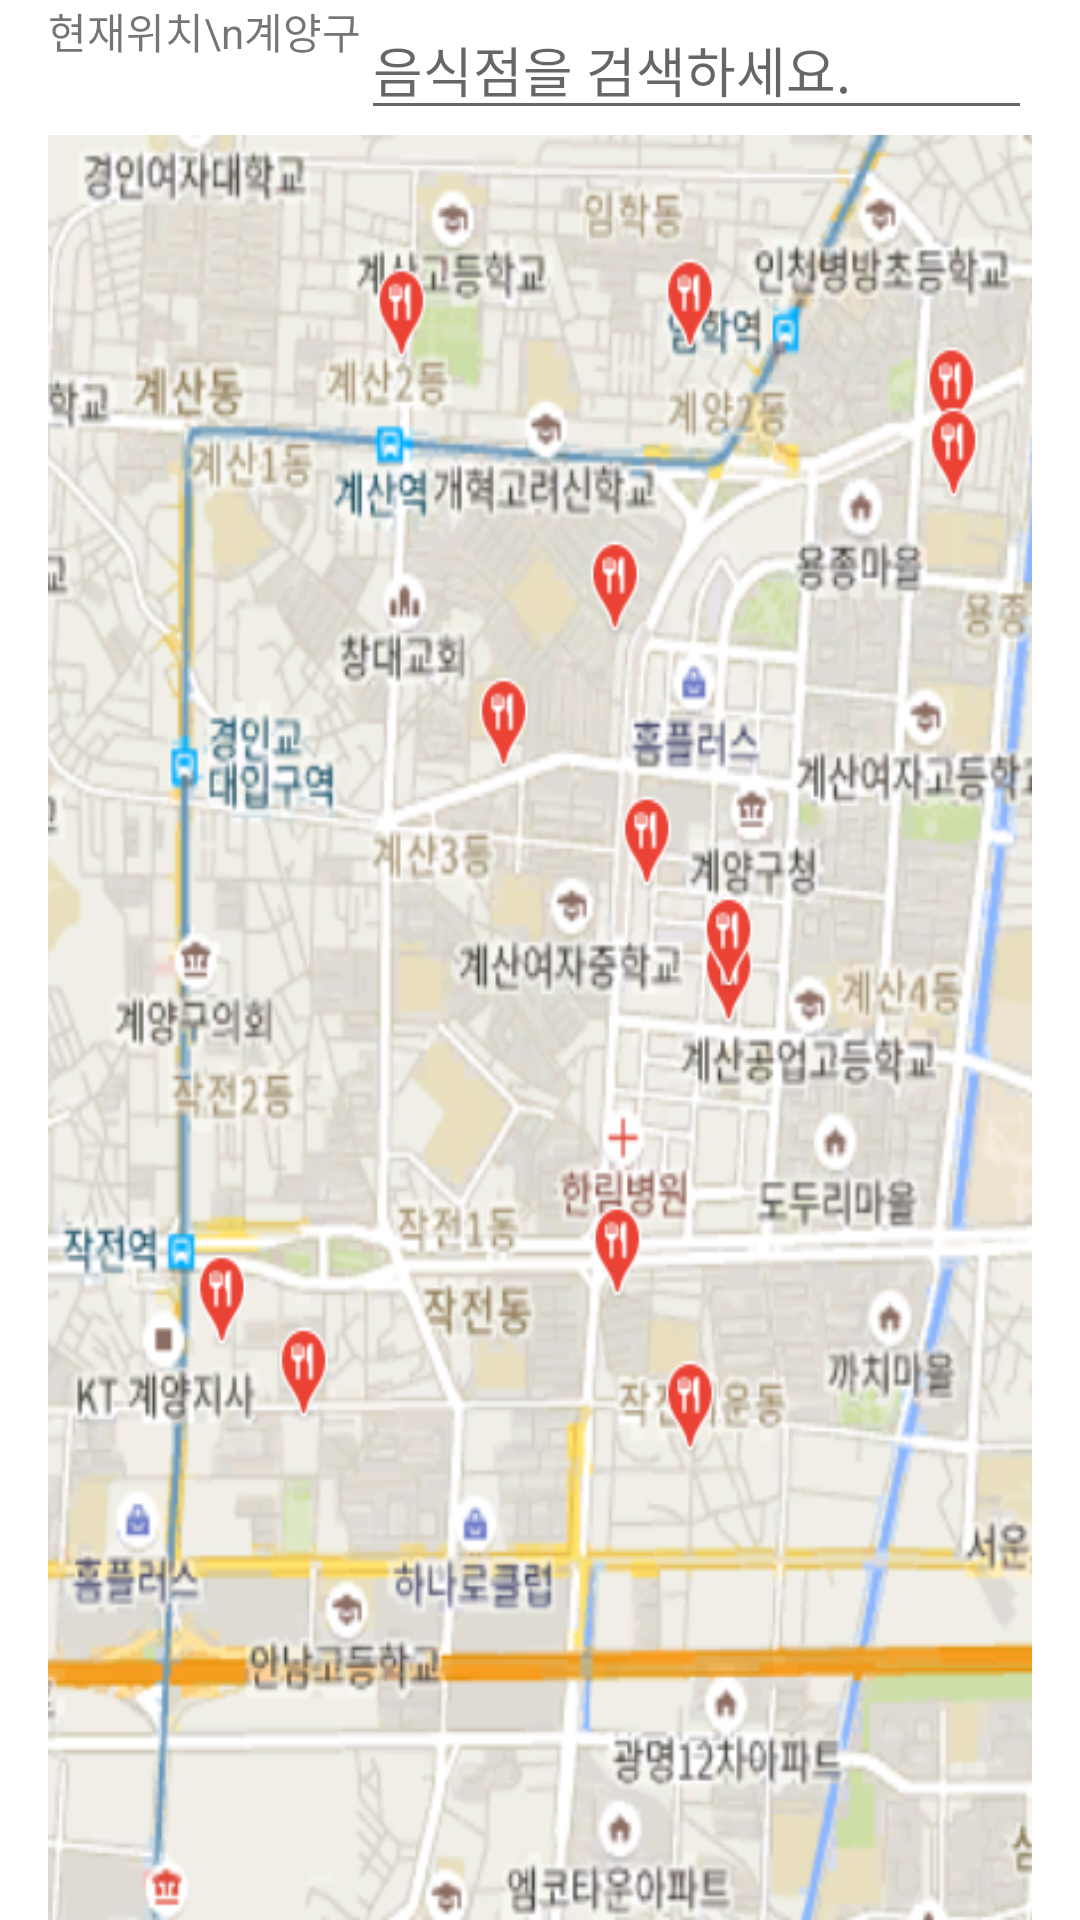

The Android layout XML behind this screen, and the referenced resources:
<!-- AndroidManifest.xml: application theme Theme.TeamnovaApp -->
<!-- res/layout/map.xml -->
<?xml version="1.0" encoding="utf-8"?>
<RelativeLayout xmlns:android="http://schemas.android.com/apk/res/android"
    android:layout_width="match_parent"
    android:layout_height="match_parent"
    android:paddingLeft="16dp"
    android:paddingRight="16dp" >
    <TextView
        android:id="@+id/where"
        android:layout_width="wrap_content"
        android:layout_height="45dp"
        android:text="현재위치\n계양구"
        />

    <EditText
        android:id="@+id/search"
        android:layout_width="250dp"
        android:layout_height="wrap_content"
        android:layout_toRightOf="@+id/where"
        android:hint="음식점을 검색하세요." />

    <ImageButton
        android:layout_width="49dp"
        android:layout_height="39dp"
        android:layout_alignParentRight="true"
        android:layout_marginLeft="25dp"
        android:layout_toRightOf="@id/search"
        android:background="@drawable/sherch"
        android:text="검색"
        />

    <ImageView
        android:layout_width="match_parent"
        android:layout_height="match_parent"
        android:layout_below="@id/where"
        android:background="@drawable/map"
        />






</RelativeLayout>
<!-- resources referenced by this layout -->
<resources>
  <!-- drawable map: png bitmap (drawable, 363414 bytes) -->
  <style name="Theme.TeamnovaApp" parent="Theme.MaterialComponents.DayNight.DarkActionBar">
          
          <item name="colorPrimary">@color/purple_500</item>
          <item name="colorPrimaryVariant">@color/purple_700</item>
          <item name="colorOnPrimary">@color/white</item>
          
          <item name="colorSecondary">@color/teal_200</item>
          <item name="colorSecondaryVariant">@color/teal_700</item>
          <item name="colorOnSecondary">@color/black</item>
          
          <item name="android:statusBarColor" tools:targetApi="l">?attr/colorPrimaryVariant</item>
          
      </style>
  <!-- not gathered from this repository: default colours our renderer supplied (Android Studio template values) -->
  <color name="purple_500">#FF6200EE</color>
  <color name="purple_700">#FF3700B3</color>
  <color name="teal_200">#FF03DAC5</color>
  <color name="teal_700">#FF018786</color>
  <color name="black">#FF000000</color>
  <color name="white">#FFFFFFFF</color>
</resources>
